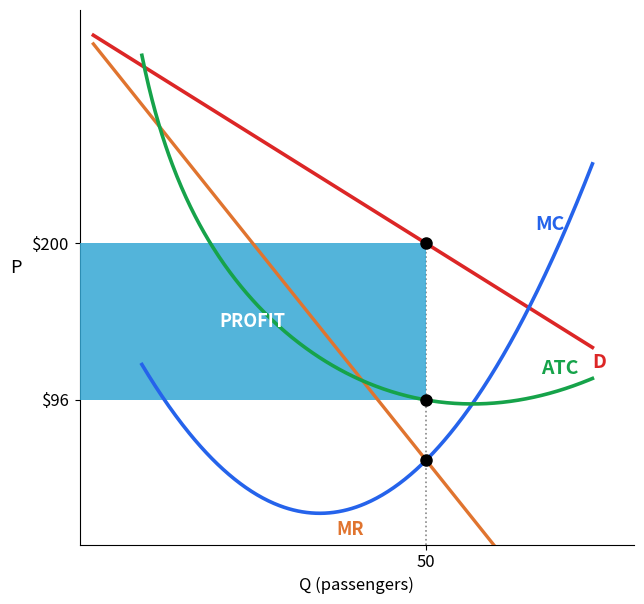
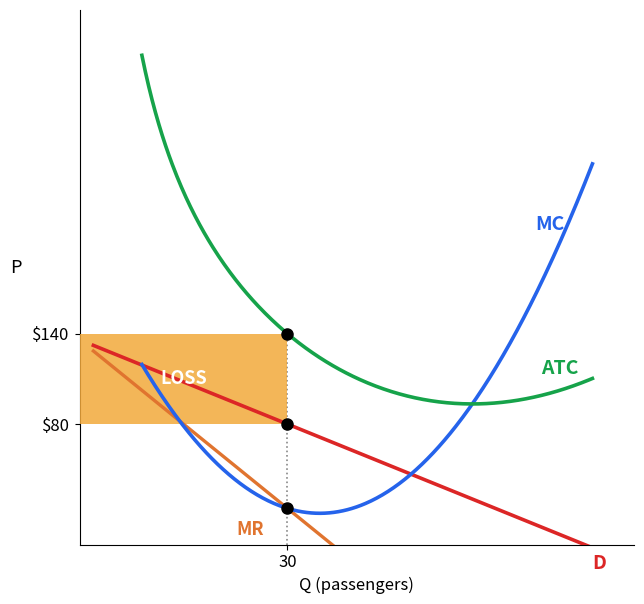

Source code (Python) for these figures, in order:
"""Ch 11 — Monopoly is NOT guaranteed profit: same airline, two seasons.
Identical cost curves in both panels (TC = 0.05Q^3 - 5.2Q^2 + 201Q + 1500),
tuned so MC = $56 at Q = 50 — matching the airline TABLE (MR = MC = $56).
  GOOD season (high demand): MR=MC at Q*=50, P*=$200 > ATC=$96  -> PROFIT $5,200
  STORM season (collapsed demand): MR=MC at Q*=30, P*=$80 < ATC=$140 -> LOSS $1,800
The storm's high ATC is honest: flying only ~30 seats spreads the fixed cost thin.
"""
import matplotlib
matplotlib.use('Agg')
import matplotlib.pyplot as plt
import numpy as np

RED='#dc2626'; ORANGE='#e0742f'; BLUE='#2563eb'; GREEN='#16a34a'; INK='#1a1a1a'
CYAN='#35a7d4'; AMBER='#f2a93b'
plt.rcParams.update({'font.size': 12, 'figure.facecolor': 'white'})
plt.rcParams['text.parse_math'] = False

def MC(Q):  return 0.15*Q**2 - 10.4*Q + 201
def ATC(Q): return 0.05*Q**2 - 5.2*Q + 201 + 1500/Q

def panel(fname, dA, dB, Qs, Ps, As, mrmc, box_color, box_label, q_lab):
    """dA,dB: demand intercept/slope  (P = dA - dB*Q);  MR = dA - 2*dB*Q."""
    fig, ax = plt.subplots(figsize=(6.6, 6.2))
    Q  = np.linspace(2, 74, 400)
    Qc = np.linspace(9, 74, 400)
    ax.plot(Q, dA - dB*Q,   color=RED,    lw=2.6, zorder=5)
    ax.plot(Q, dA - 2*dB*Q, color=ORANGE, lw=2.4, zorder=4)
    ax.plot(Qc, MC(Qc),     color=BLUE,   lw=2.6, zorder=5)
    ax.plot(Qc, ATC(Qc),    color=GREEN,  lw=2.6, zorder=5)

    # profit / loss rectangle (P* to ATC over 0..Q*)
    lo, hi = sorted((Ps, As))
    ax.add_patch(plt.Rectangle((0, lo), Qs, hi-lo, facecolor=box_color, alpha=0.85, zorder=3))
    ax.text(Qs/2, (lo+hi)/2, box_label, ha='center', va='center', fontsize=13,
            weight='bold', color='white', zorder=6)

    ax.plot([Qs, Qs], [0, max(Ps, As)], color='#888', ls=':', lw=1.2, zorder=2)
    for (yy, col) in [(Ps, RED), (As, GREEN), (mrmc, INK)]:
        ax.plot([Qs], [yy], 'o', color='black', ms=8, zorder=8)
    # axis value labels
    ax.set_yticks(sorted([Ps, As])); ax.set_yticklabels(['$'+str(int(min(Ps,As))), '$'+str(int(max(Ps,As)))])
    ax.set_xticks([Qs]); ax.set_xticklabels([q_lab])

    # curve labels near right end
    ax.text(74, dA-dB*74-4, 'D', color=RED, fontsize=14, weight='bold', style='italic', ha='left', va='top')
    ax.annotate('MR', xy=(0,0), xytext=(max(2,(dA/(2*dB))*0.62), 6), color=ORANGE, fontsize=13, weight='bold', style='italic')
    ax.text(70, MC(70)-2, 'MC', color=BLUE, fontsize=14, weight='bold', style='italic', ha='right', va='bottom')
    ax.text(72, ATC(72)+4, 'ATC', color=GREEN, fontsize=14, weight='bold', style='italic', ha='right', va='bottom')

    ax.set_xlim(0, 80); ax.set_ylim(0, 355)
    ax.set_xlabel('Q (passengers)', fontsize=12); ax.set_ylabel('P', fontsize=13, rotation=0, labelpad=12)
    ax.spines['top'].set_visible(False); ax.spines['right'].set_visible(False)
    ax.tick_params(labelsize=12)
    plt.tight_layout()
    plt.savefig(fname, dpi=150, bbox_inches='tight', facecolor='white')
    plt.close(); print('saved', fname)

# GOOD season — high demand -> profit.   D = 344 - 2.88Q  (Q*=50, P*=200, ATC=96, MR=MC=56)
panel('fig-airline-profit.png', 344, 2.88, 50, 200, 96, 56, CYAN, 'PROFIT', '50')
# STORM season — demand collapses -> few fly -> ATC soars.  D = 136 - 1.867Q (Q*=30, P*=80, ATC=140, MR=MC=24)
panel('fig-airline-loss.png', 136, 1.867, 30, 80, 140, 24, AMBER, 'LOSS', '30')
print('--- profit-vs-loss panels done ---')
